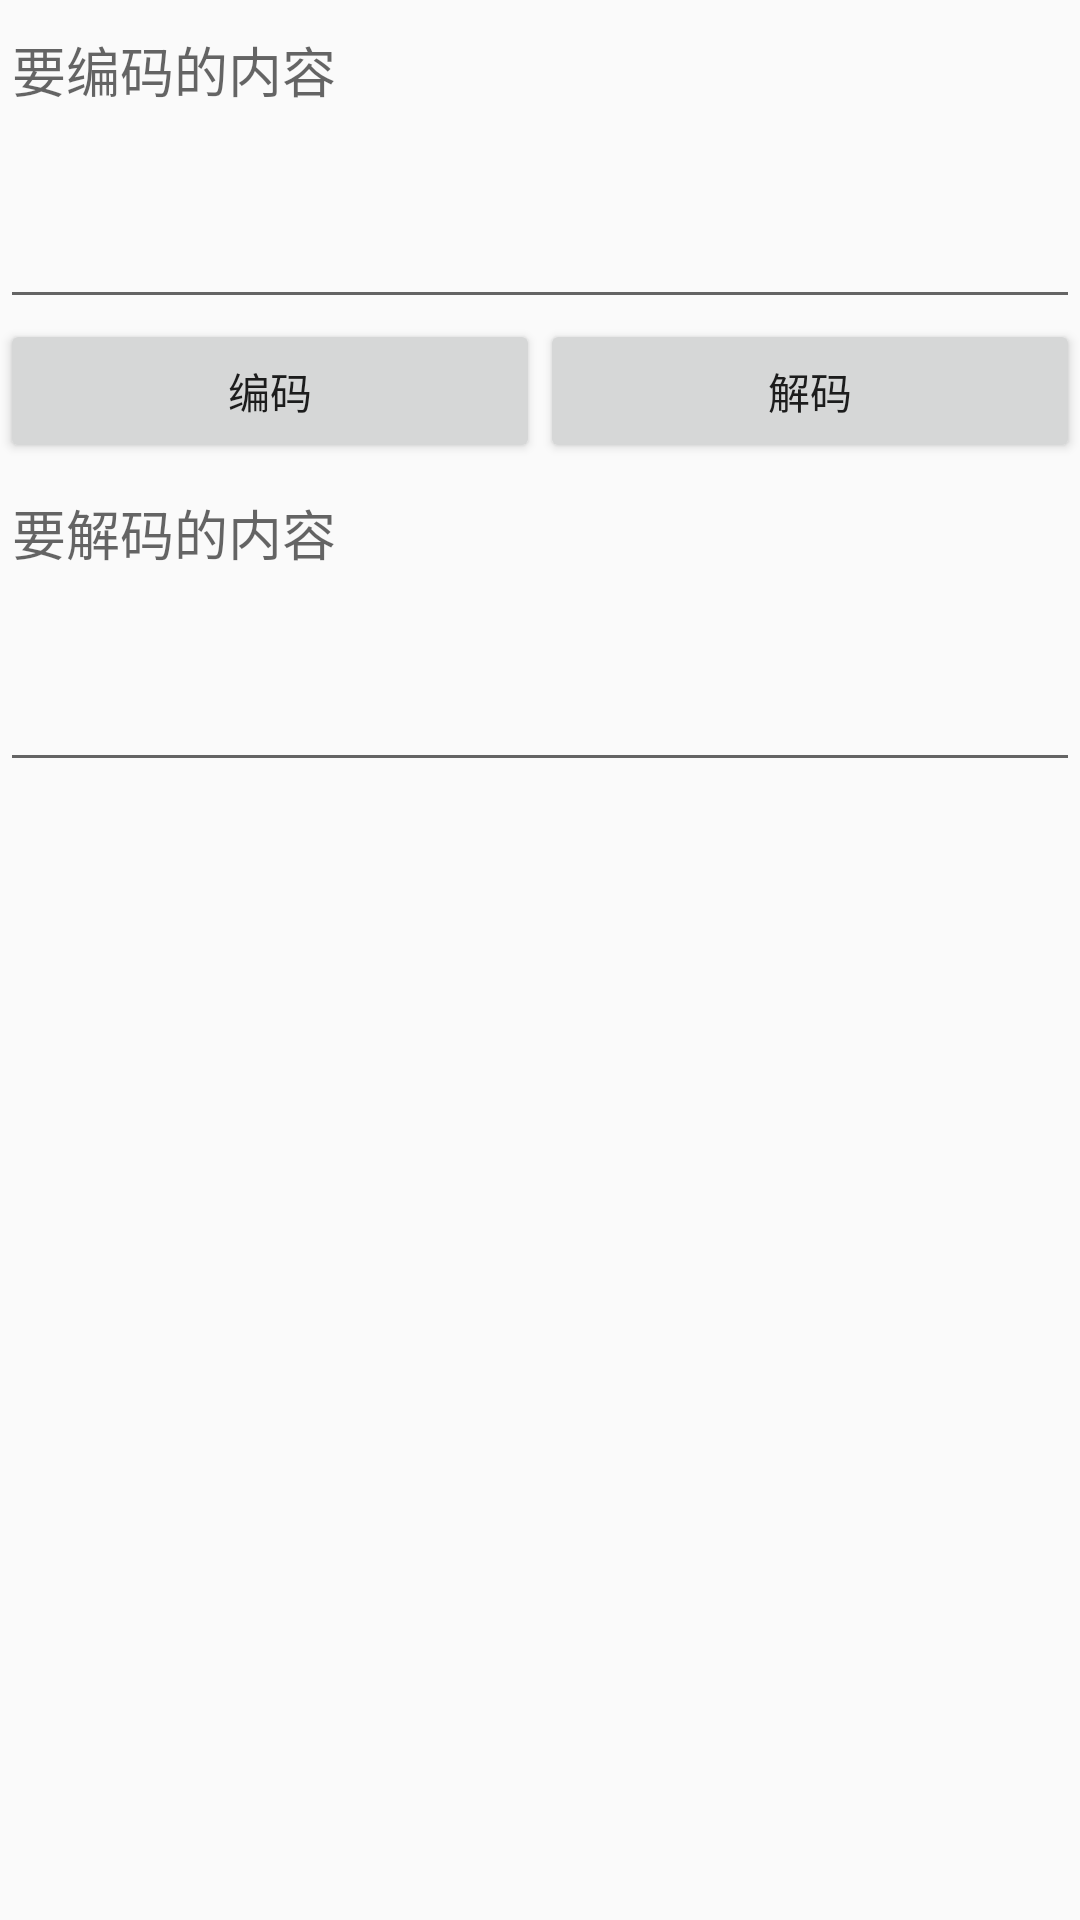

Write the Android layout XML for this screen, with the resource values it uses.
<!-- AndroidManifest.xml: application theme Theme.PdlBox -->
<!-- res/layout/activity_encode.xml -->
<?xml version="1.0" encoding="utf-8"?>
<LinearLayout xmlns:android="http://schemas.android.com/apk/res/android"
    android:orientation="vertical"
    android:layout_width="match_parent"
    android:layout_height="match_parent">

    <EditText
        android:id="@+id/input_view1"
        android:layout_width="match_parent"
        android:lines="4"
        android:hint="要编码的内容"
        android:gravity="start"
        android:layout_height="wrap_content"/>

    <LinearLayout
        android:layout_width="match_parent"
        android:layout_height="wrap_content">

        <Button
            android:onClick="bianma"
            android:text="编码"
            android:layout_weight="1"
            android:layout_width="0dp"
            android:layout_height="wrap_content"/>

        <Button
            android:onClick="jiema"
            android:text="解码"
            android:layout_weight="1"
            android:layout_width="0dp"
            android:layout_height="wrap_content"/>

    </LinearLayout>

    <EditText
        android:id="@+id/input_view2"
        android:layout_width="match_parent"
        android:lines="4"
        android:hint="要解码的内容"
        android:gravity="start"
        android:layout_height="wrap_content"/>
</LinearLayout>
<!-- resources referenced by this layout -->
<resources>
  <style name="Theme.PdlBox" parent="Theme.AppCompat.Light.NoActionBar">
          
          <item name="colorPrimary">@color/colorPrimary</item>
          <item name="colorPrimaryVariant">@color/colorPrimary</item>
          <item name="colorOnPrimary">@color/white</item>
          
          <item name="colorSecondary">@color/teal_200</item>
          <item name="colorSecondaryVariant">@color/teal_700</item>
          <item name="colorOnSecondary">@color/black</item>
          
          <item name="android:statusBarColor" tools:targetApi="l">?attr/colorPrimaryVariant</item>
          
      </style>
  <color name="colorPrimary">#2196F3</color>
  <color name="white">#FFFFFFFF</color>
  <color name="teal_200">#FF03DAC5</color>
  <color name="teal_700">#FF018786</color>
  <color name="black">#FF000000</color>
</resources>
